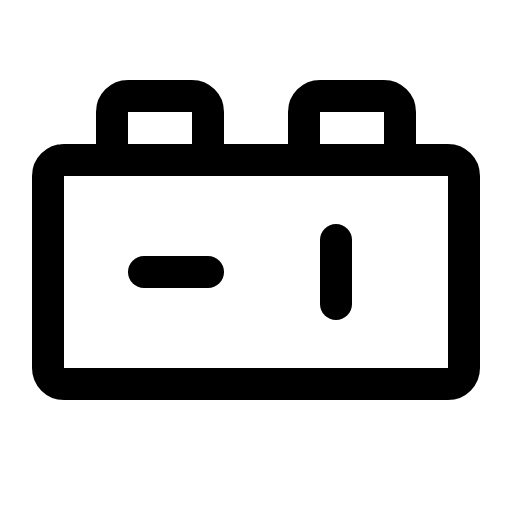
t = 0.00 s
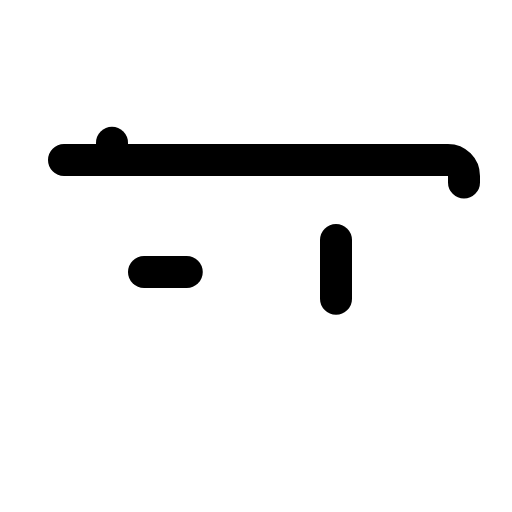
t = 1.50 s
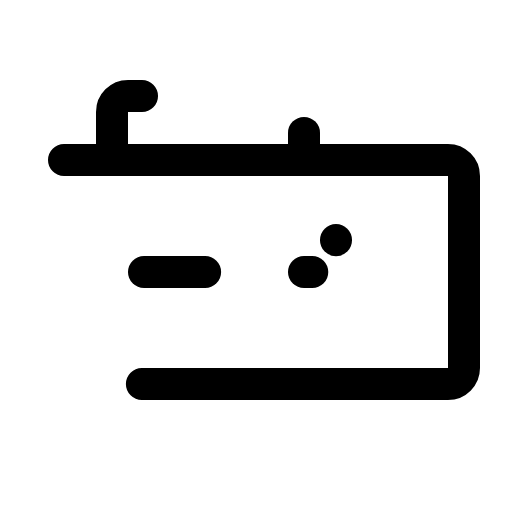
t = 1.88 s
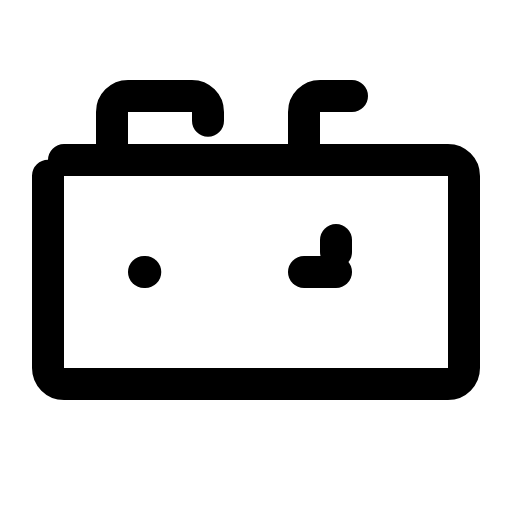
t = 2.25 s
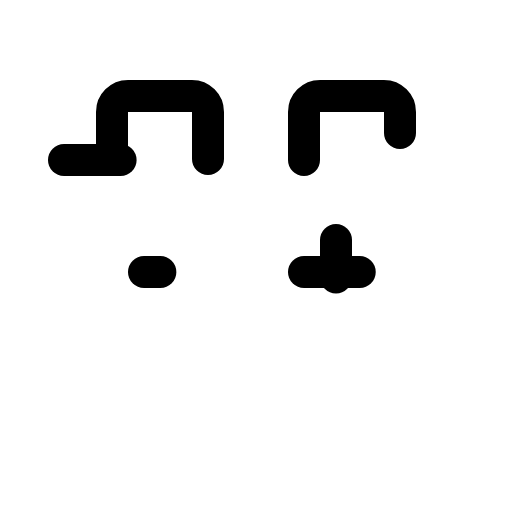
t = 2.63 s

The animated SVG that drew these frames (rendered in a browser with its animation timeline set to each time). Animation: 1 CSS @keyframes rule; one cycle of 3.00 s, repeats indefinitely.

<svg xmlns="http://www.w3.org/2000/svg" viewBox="0 0 256 256">
  <style>
    .draw-line {
      stroke-dasharray: 1;
      stroke-dashoffset: 0;
    }
    svg:hover .draw-line {
      animation: phosphor-draw-in 1.5s ease-in-out infinite;
    }
    @keyframes phosphor-draw-in {
      0%   { stroke-dashoffset: 1; }
      100% { stroke-dashoffset: 0; }
    }
  </style><rect width="256" height="256" fill="none"/><line x1="152" y1="136" x2="184" y2="136" fill="none" stroke="currentColor" stroke-linecap="round" stroke-linejoin="round" stroke-width="16" class="draw-line" pathLength="1" style="animation-delay: 0s"/><line x1="168" y1="120" x2="168" y2="152" fill="none" stroke="currentColor" stroke-linecap="round" stroke-linejoin="round" stroke-width="16" class="draw-line" pathLength="1" style="animation-delay: 0.3s"/><line x1="72" y1="136" x2="104" y2="136" fill="none" stroke="currentColor" stroke-linecap="round" stroke-linejoin="round" stroke-width="16" class="draw-line" pathLength="1" style="animation-delay: 0.6s"/><rect x="24" y="80" width="208" height="112" rx="8" fill="none" stroke="currentColor" stroke-linecap="round" stroke-linejoin="round" stroke-width="16" class="draw-line" pathLength="1" style="animation-delay: 0.9s"/><path d="M56,80V56a8,8,0,0,1,8-8H96a8,8,0,0,1,8,8V80" fill="none" stroke="currentColor" stroke-linecap="round" stroke-linejoin="round" stroke-width="16" class="draw-line" pathLength="1" style="animation-delay: 1.2s"/><path d="M152,80V56a8,8,0,0,1,8-8h32a8,8,0,0,1,8,8V80" fill="none" stroke="currentColor" stroke-linecap="round" stroke-linejoin="round" stroke-width="16" class="draw-line" pathLength="1" style="animation-delay: 1.5s"/></svg>
